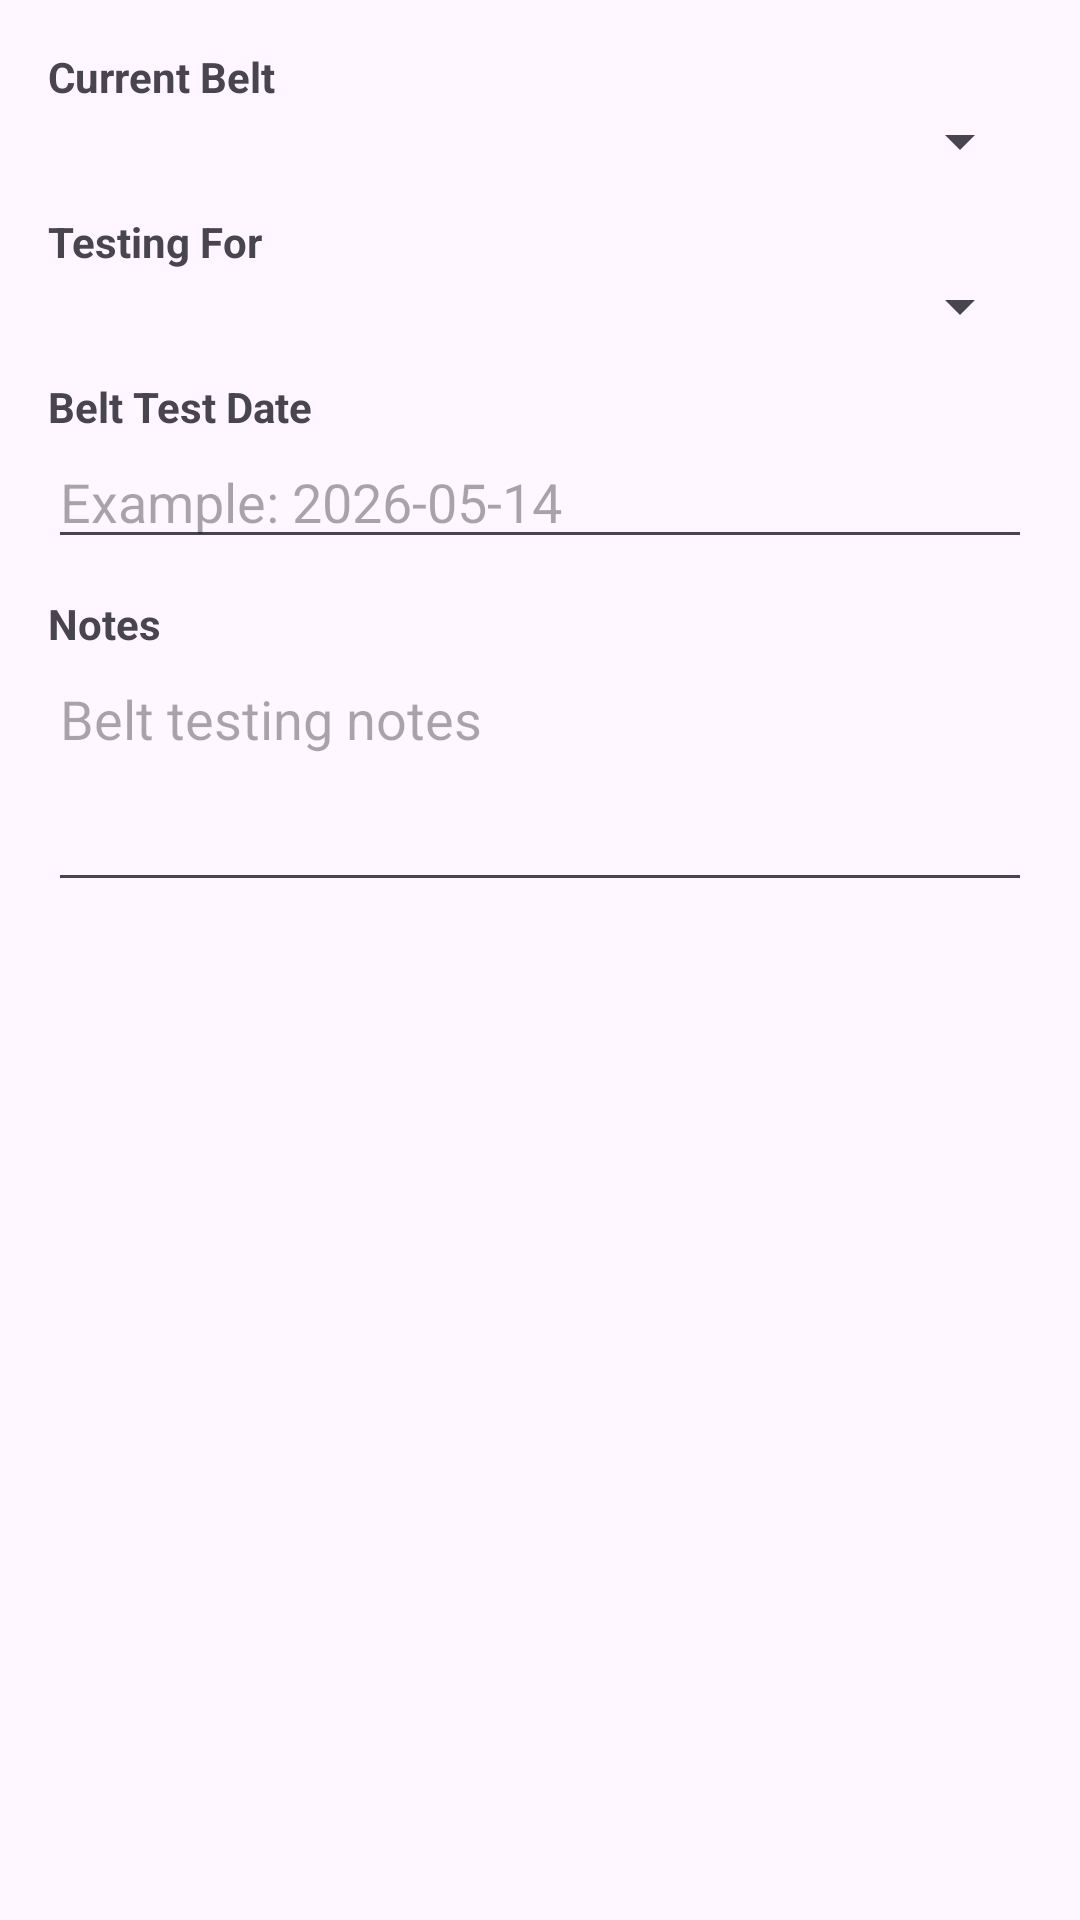

This screen was rendered from an Android layout file. Write that file and the resources it references.
<!-- AndroidManifest.xml: application theme Theme.RoddsTKDRegistrationApp -->
<!-- res/layout/dialog_belt_testing_manage.xml -->
<?xml version="1.0" encoding="utf-8"?>
<ScrollView xmlns:android="http://schemas.android.com/apk/res/android"
    android:layout_width="match_parent"
    android:layout_height="wrap_content">

    <LinearLayout
        android:layout_width="match_parent"
        android:layout_height="wrap_content"
        android:orientation="vertical"
        android:padding="16dp">

        <TextView
            android:layout_width="match_parent"
            android:layout_height="wrap_content"
            android:text="Current Belt"
            android:textStyle="bold" />

        <Spinner
            android:id="@+id/spinnerCurrentBeltOnly"
            android:layout_width="match_parent"
            android:layout_height="wrap_content" />

        <TextView
            android:layout_width="match_parent"
            android:layout_height="wrap_content"
            android:text="Testing For"
            android:textStyle="bold"
            android:layout_marginTop="12dp" />

        <Spinner
            android:id="@+id/spinnerTestingForOnly"
            android:layout_width="match_parent"
            android:layout_height="wrap_content" />

        <TextView
            android:layout_width="match_parent"
            android:layout_height="wrap_content"
            android:text="Belt Test Date"
            android:textStyle="bold"
            android:layout_marginTop="12dp" />

        <EditText
            android:id="@+id/etBeltTestDate"
            android:layout_width="match_parent"
            android:layout_height="wrap_content"
            android:hint="Example: 2026-05-14" />

        <TextView
            android:layout_width="match_parent"
            android:layout_height="wrap_content"
            android:text="Notes"
            android:textStyle="bold"
            android:layout_marginTop="12dp" />

        <EditText
            android:id="@+id/etBeltNotes"
            android:layout_width="match_parent"
            android:layout_height="wrap_content"
            android:hint="Belt testing notes"
            android:minLines="3"
            android:gravity="top" />

    </LinearLayout>
</ScrollView>
<!-- resources referenced by this layout -->
<resources>
  <style name="Theme.RoddsTKDRegistrationApp" parent="Theme.Material3.DayNight.NoActionBar">
          <item name="android:statusBarColor">#114FA8</item>
          <item name="android:navigationBarColor">#114FA8</item>
      </style>
</resources>
